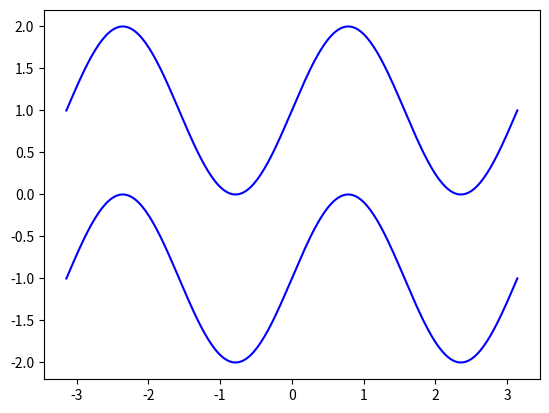

Write the Python code that produced this figure.
import matplotlib.pyplot as plt
import numpy as np

n = 256
X = np.linspace(-np.pi, np.pi, n, endpoint=True)
Y = np.sin(2 * X)
plt.plot(X, Y + 1, color='blue', alpha=1.00)
plt.plot(X, Y - 1, color='blue', alpha=1.00)
plt.show()
